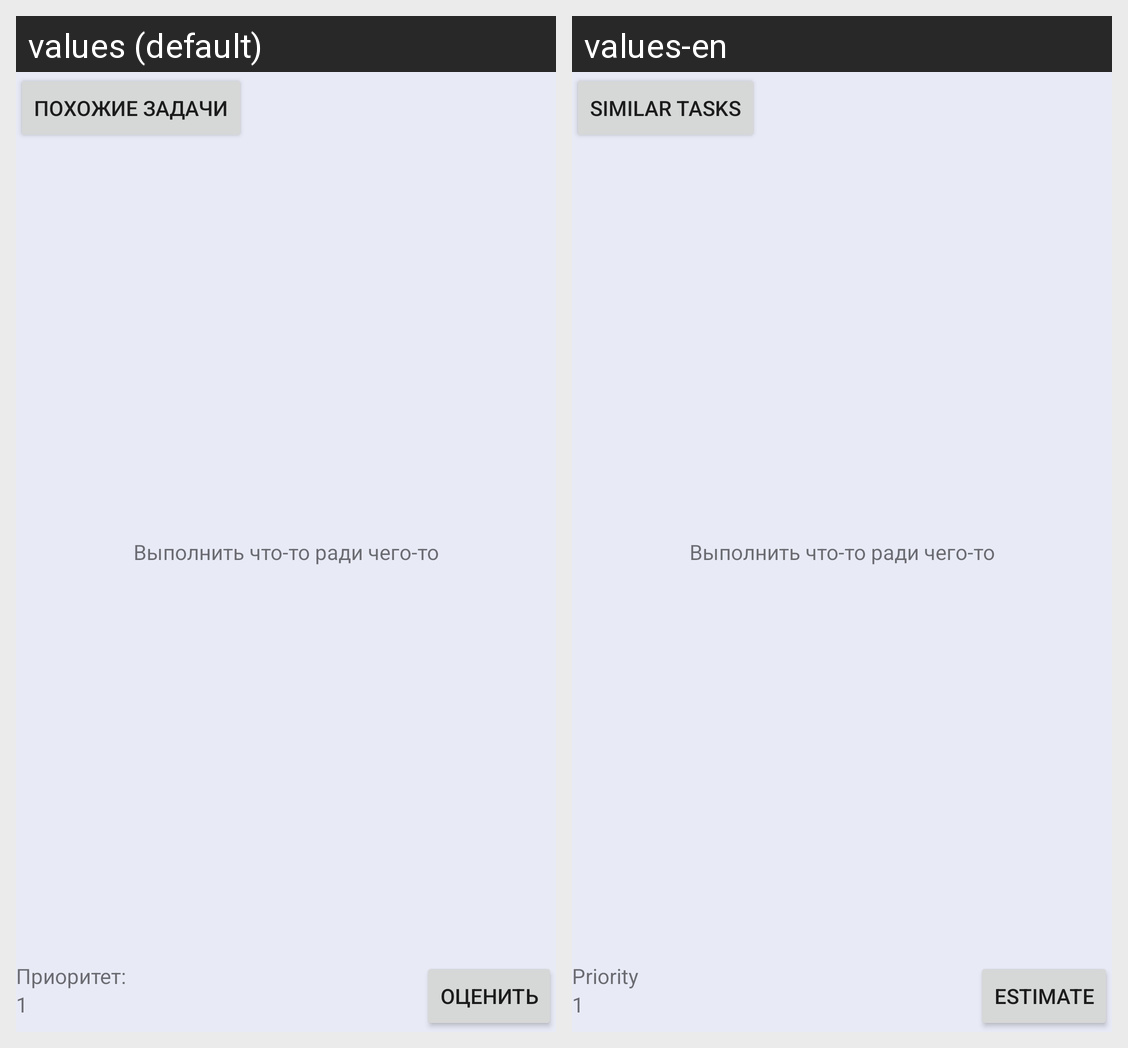

This grid shows one Android layout under two languages. Give, for every string resource on the screen, its name, the default text and each shown locale's text.
Android screen res/layout/fragment_ready_task.xml rendered under 2 locales, left to right: values (default), values-en. Device: Nexus 5 (rendered at 1080×1920; each locale shown at half size, 540×960, under a caption strip naming it); theme AppTheme.
Strings drawn on this screen, with the default value and each locale's value (text and hints the layout hard-codes, and strings that could not be matched under every locale, appear in the picture but are not listed):

show_similar
  values: Похожие задачи
  values-en: Similar tasks

do_estimate
  values: Оценить
  values-en: Estimate

priority
  values: Приоритет:
  values-en: Priority
